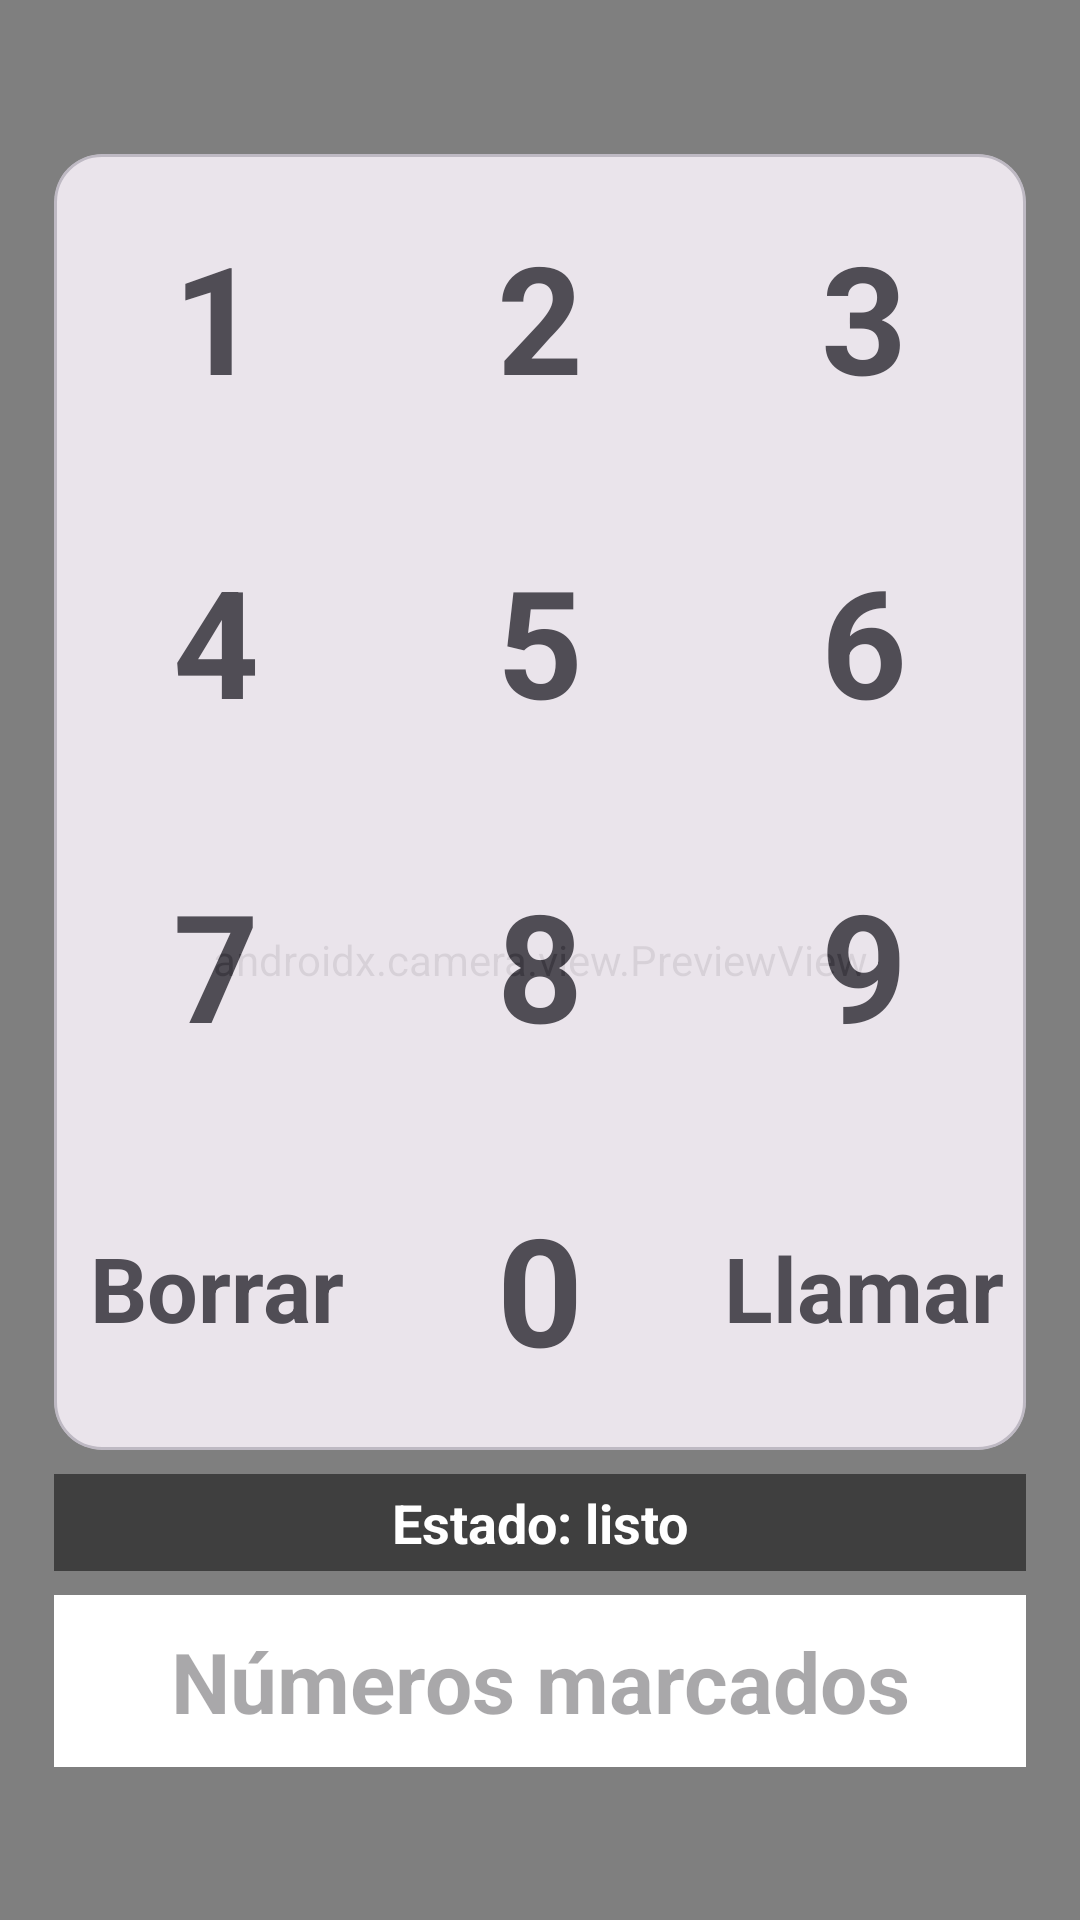

Reconstruct the res/layout file that produces this screen, plus the resources it refers to.
<!-- AndroidManifest.xml: application theme Theme.InterfacesNaturales -->
<!-- res/layout/malla_facial.xml -->
<?xml version="1.0" encoding="utf-8"?>
<androidx.constraintlayout.widget.ConstraintLayout xmlns:android="http://schemas.android.com/apk/res/android"
    xmlns:app="http://schemas.android.com/apk/res-auto"
    xmlns:tools="http://schemas.android.com/tools"
    android:layout_width="match_parent"
    android:layout_height="match_parent"
    tools:context=".llamarmalla.MainMallaFacial">

    
    <androidx.camera.view.PreviewView
        android:id="@+id/viewFinder"
        android:layout_width="match_parent"
        android:layout_height="match_parent"
        app:layout_constraintTop_toTopOf="parent"
        app:layout_constraintBottom_toBottomOf="parent"
        app:layout_constraintStart_toStartOf="parent"
        app:layout_constraintEnd_toEndOf="parent" />

    
    <View
        android:id="@+id/nosePointer"
        android:layout_width="16dp"
        android:layout_height="16dp"
        android:background="@drawable/rounded_red_dot"
        app:layout_constraintTop_toTopOf="parent"
        app:layout_constraintStart_toStartOf="parent"
        android:translationZ="10dp"
        android:outlineProvider="background"
        android:visibility="gone"
        tools:ignore="MissingConstraints" />

    
    <com.google.android.material.card.MaterialCardView
        android:id="@+id/grid_card"
        android:layout_width="0dp"
        android:layout_height="0dp"
        app:layout_constraintWidth_percent="0.9"
        app:layout_constraintDimensionRatio="3:4"
        app:cardCornerRadius="16dp"
        android:alpha="0.85"
        app:layout_constraintTop_toTopOf="parent"
        app:layout_constraintBottom_toTopOf="@+id/statusText"
        app:layout_constraintStart_toStartOf="parent"
        app:layout_constraintEnd_toEndOf="parent"
        app:layout_constraintVertical_bias="0.5"
        app:layout_constraintVertical_chainStyle="packed">

        
        <GridLayout
            android:id="@+id/number_grid_layout"
            android:layout_width="match_parent"
            android:layout_height="match_parent"
            android:columnCount="3"
            android:rowCount="4">

            
            <TextView
                android:id="@+id/cell_1"
                android:layout_width="0dp"
                android:layout_height="0dp"
                android:layout_rowWeight="1"
                android:layout_columnWeight="1"
                android:gravity="center"
                android:text="@string/cell_1"
                android:textSize="50sp"
                android:textStyle="bold" />
            <TextView
                android:id="@+id/cell_2"
                android:layout_width="0dp"
                android:layout_height="0dp"
                android:layout_rowWeight="1"
                android:layout_columnWeight="1"
                android:gravity="center"
                android:text="@string/cell_2"
                android:textSize="50sp"
                android:textStyle="bold" />
            <TextView
                android:id="@+id/cell_3"
                android:layout_width="0dp"
                android:layout_height="0dp"
                android:layout_rowWeight="1"
                android:layout_columnWeight="1"
                android:gravity="center"
                android:text="@string/cell_3"
                android:textSize="50sp"
                android:textStyle="bold" />

            
            <TextView
                android:id="@+id/cell_4"
                android:layout_width="0dp"
                android:layout_height="0dp"
                android:layout_rowWeight="1"
                android:layout_columnWeight="1"
                android:gravity="center"
                android:text="@string/cell_4"
                android:textSize="50sp"
                android:textStyle="bold" />
            <TextView
                android:id="@+id/cell_5"
                android:layout_width="0dp"
                android:layout_height="0dp"
                android:layout_rowWeight="1"
                android:layout_columnWeight="1"
                android:gravity="center"
                android:text="@string/cell_5"
                android:textSize="50sp"
                android:textStyle="bold" />
            <TextView
                android:id="@+id/cell_6"
                android:layout_width="0dp"
                android:layout_height="0dp"
                android:layout_rowWeight="1"
                android:layout_columnWeight="1"
                android:gravity="center"
                android:text="@string/cell_6"
                android:textSize="50sp"
                android:textStyle="bold" />

            
            <TextView
                android:id="@+id/cell_7"
                android:layout_width="0dp"
                android:layout_height="0dp"
                android:layout_rowWeight="1"
                android:layout_columnWeight="1"
                android:gravity="center"
                android:text="@string/cell_7"
                android:textSize="50sp"
                android:textStyle="bold" />
            <TextView
                android:id="@+id/cell_8"
                android:layout_width="0dp"
                android:layout_height="0dp"
                android:layout_rowWeight="1"
                android:layout_columnWeight="1"
                android:gravity="center"
                android:text="@string/cell_8"
                android:textSize="50sp"
                android:textStyle="bold" />
            <TextView
                android:id="@+id/cell_9"
                android:layout_width="0dp"
                android:layout_height="0dp"
                android:layout_rowWeight="1"
                android:layout_columnWeight="1"
                android:gravity="center"
                android:text="@string/cell_9"
                android:textSize="50sp"
                android:textStyle="bold" />

            
            <TextView
                android:id="@+id/cell_delete"
                android:layout_width="0dp"
                android:layout_height="0dp"
                android:layout_rowWeight="1"
                android:layout_columnWeight="1"
                android:gravity="center"
                android:text="@string/cell_delete_text"
                android:textSize="30sp"
                android:textStyle="bold" />
            <TextView
                android:id="@+id/cell_0"
                android:layout_width="0dp"
                android:layout_height="0dp"
                android:layout_rowWeight="1"
                android:layout_columnWeight="1"
                android:gravity="center"
                android:text="@string/cell_0"
                android:textSize="50sp"
                android:textStyle="bold" />
            <TextView
                android:id="@+id/cell_call"
                android:layout_width="0dp"
                android:layout_height="0dp"
                android:layout_rowWeight="1"
                android:layout_columnWeight="1"
                android:gravity="center"
                android:text="@string/cell_call_text"
                android:textSize="30sp"
                android:textStyle="bold" />

        </GridLayout>

    </com.google.android.material.card.MaterialCardView>

    
    <TextView
        android:id="@+id/statusText"
        android:layout_width="0dp"
        android:layout_height="wrap_content"
        android:layout_marginTop="8dp"
        android:gravity="center"
        android:text="@string/status_ready"
        android:textColor="@android:color/white"
        android:textStyle="bold"
        android:background="#80000000"
        android:padding="4dp"
        android:textSize="18sp"
        app:layout_constraintTop_toBottomOf="@+id/grid_card"
        app:layout_constraintBottom_toTopOf="@+id/dialed_numbers_display"
        app:layout_constraintStart_toStartOf="@id/grid_card"
        app:layout_constraintEnd_toEndOf="@id/grid_card"
         />

    
    <TextView
        android:id="@+id/dialed_numbers_display"
        android:layout_width="0dp"
        android:layout_height="wrap_content"
        android:layout_marginTop="8dp"
        android:background="@android:color/white"
        android:gravity="center"
        android:hint="@string/dialed_numbers_hint"
        android:padding="10dp"
        android:textColor="@android:color/black"
        android:textSize="28sp"
        android:textStyle="bold"
        app:layout_constraintBottom_toBottomOf="parent"
        app:layout_constraintEnd_toEndOf="@id/grid_card"
        app:layout_constraintStart_toStartOf="@id/grid_card"
        app:layout_constraintTop_toBottomOf="@id/statusText" />
</androidx.constraintlayout.widget.ConstraintLayout>
<!-- resources referenced by this layout -->
<resources>
  <string name="cell_0">0</string>
  <string name="cell_1">1</string>
  <string name="cell_2">2</string>
  <string name="cell_3">3</string>
  <string name="cell_4">4</string>
  <string name="cell_5">5</string>
  <string name="cell_6">6</string>
  <string name="cell_7">7</string>
  <string name="cell_8">8</string>
  <string name="cell_9">9</string>
  <string name="cell_call_text">Llamar</string>
  <string name="cell_delete_text">Borrar</string>
  <string name="dialed_numbers_hint">Números marcados</string>
  <string name="status_ready">Estado: listo</string>
  <style name="Theme.InterfacesNaturales" parent="Base.Theme.InterfacesNaturales" />
  <style name="Base.Theme.InterfacesNaturales" parent="Theme.Material3.DayNight.NoActionBar">
          
          
      </style>
</resources>
